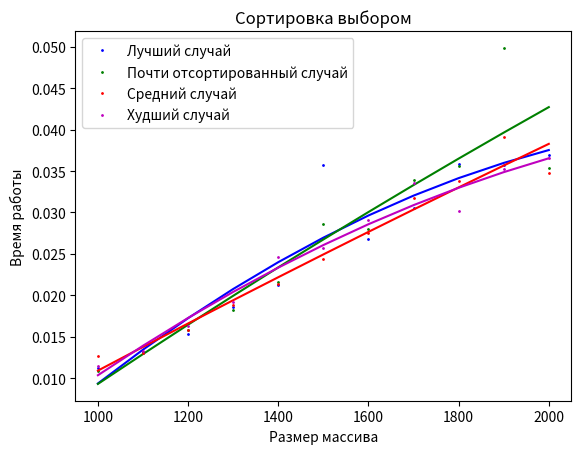
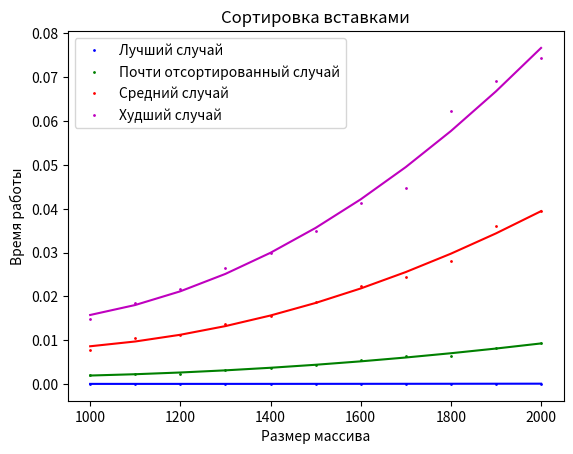
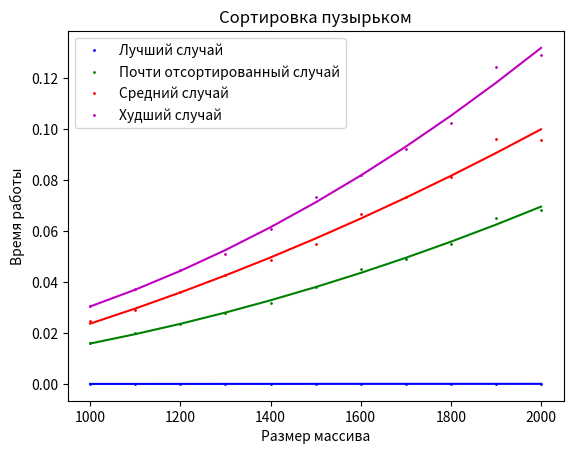
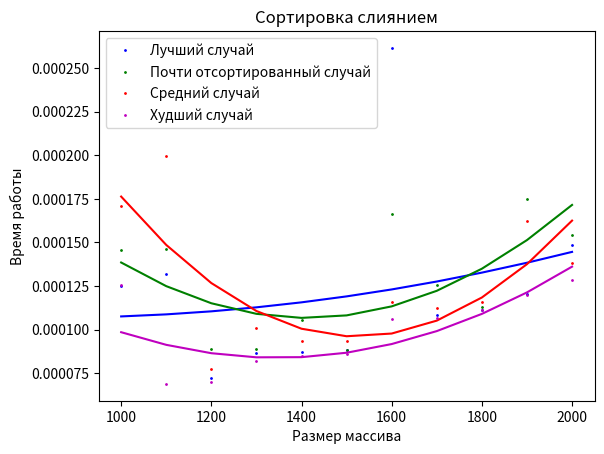
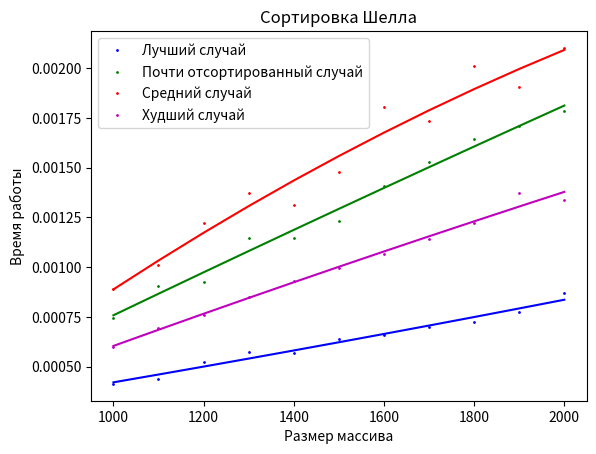
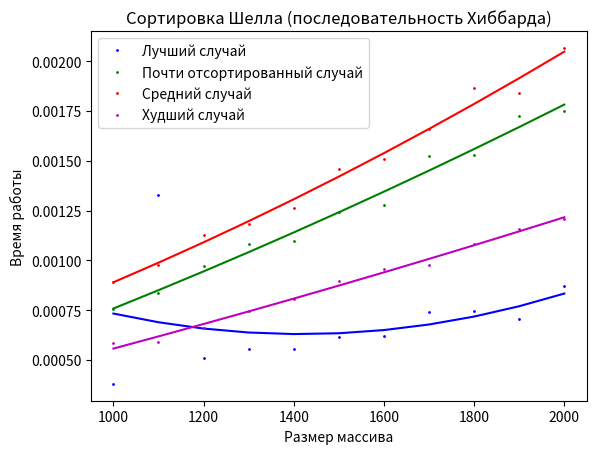
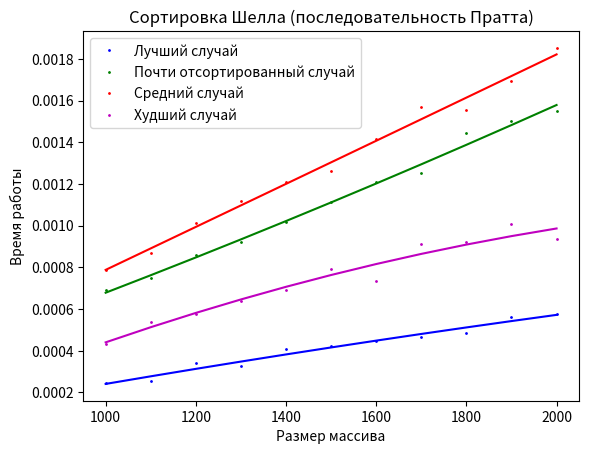
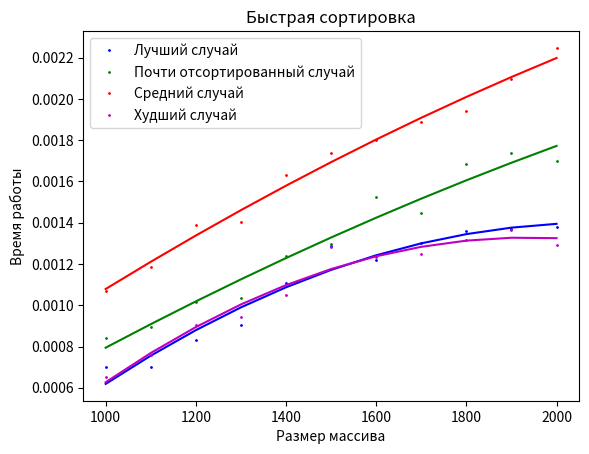
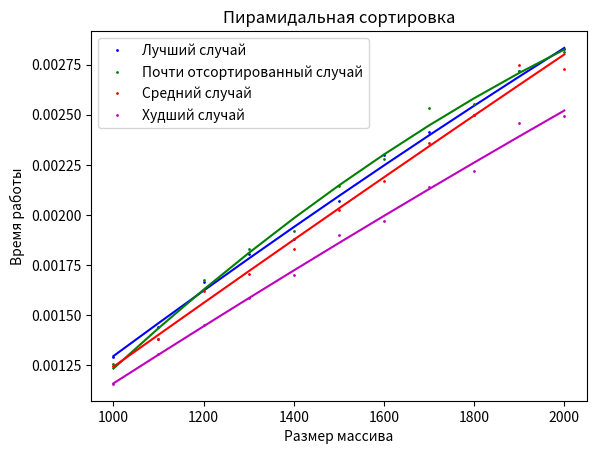

Reproduce these figures in Python, in order. (Note: this script raises an exception after producing the figures.)
import random
import matplotlib.pyplot as plt
import pandas as pd
import time
import numpy as np

def selection_sort(arr):
    n = len(arr)
    for i in range(n):
        min_idx = i
        for j in range(i+1, n):
            if arr[j] < arr[min_idx]:
                min_idx = j
        arr[i], arr[min_idx] = arr[min_idx], arr[i]

def selection_sort_time(arr):
    start = time.time()
    selection_sort(arr)
    end = time.time()
    return end - start

def insertion_sort(arr):
    n = len(arr)
    for i in range(1, n):
        key = arr[i]
        j = i - 1
        while j >= 0 and arr[j] > key:
            arr[j + 1] = arr[j]
            j -= 1
        arr[j + 1] = key

def insertion_sort_time(arr):
    start = time.time()
    insertion_sort(arr)
    end = time.time()
    return end - start

def bubble_sort(arr):
    n = len(arr)
    for i in range(n):
        swapped = False
        for j in range(0, n-i-1):
            if arr[j] > arr[j+1]:
                arr[j], arr[j+1] = arr[j+1], arr[j]
                swapped = True
        if not swapped:
            break

def bubble_sort_time(arr):
    start = time.time()
    bubble_sort(arr)
    end = time.time()
    return end - start

def merge_sort(arr):
    if len(arr) > 1:
        mid = len(arr) // 2
        left_half = arr[:mid]
        right_half = arr[mid:]
        i = j = l = 0
        while i < len(left_half) and j < len(right_half):
            if left_half[i] < right_half[j]:
                arr[l] = left_half[i]
                i += 1
            else:
                arr[l] = right_half[j]
                j += 1
            l += 1

        while i < len(left_half):
            arr[l] = left_half[i]
            i += 1
            l += 1

        while j < len(right_half):
            arr[l] = right_half[j]
            j += 1
            l += 1

def merge_sort_time(arr):
    start = time.time()
    merge_sort(arr)
    end = time.time()
    return end - start

def shell_sort(arr):
    n = len(arr)
    gap = n // 2

    while gap > 0:
        for i in range(gap, n):
            temp = arr[i]
            j = i
            while j >= gap and arr[j - gap] > temp:
                arr[j] = arr[j - gap]
                j -= gap
            arr[j] = temp
        gap //= 2

def shell_sort_time(arr):
    start = time.time()
    shell_sort(arr)
    end = time.time()
    return end - start

def shell_sort_hibbard(arr):
    n = len(arr)
    gap = 1

    while gap < n // 2:
        gap = 2 * gap + 1

    while gap > 0:
        for i in range(gap, n):
            temp = arr[i]
            j = i
            while j >= gap and arr[j - gap] > temp:
                arr[j] = arr[j - gap]
                j -= gap
            arr[j] = temp
        gap //= 2

def shell_sort_hibbard_time(arr):
    start = time.time()
    shell_sort_hibbard(arr)
    end = time.time()
    return end - start

def shell_sort_pratt(arr):
    n = len(arr)
    gap = 1

    while gap < n // 3:
        gap = 3 * gap + 1

    while gap > 0:
        for i in range(gap, n):
            temp = arr[i]
            j = i
            while j >= gap and arr[j - gap] > temp:
                arr[j] = arr[j - gap]
                j -= gap
            arr[j] = temp
        gap //= 3

def shell_sort_pratt_time(arr):
    start = time.time()
    shell_sort_pratt(arr)
    end = time.time()
    return end - start

def heapify(arr, n, i):
    largest = i
    left = 2 * i + 1
    right = 2 * i + 2

    if left < n and arr[i] < arr[left]:
        largest = left

    if right < n and arr[largest] < arr[right]:
        largest = right

    if largest != i:
        arr[i], arr[largest] = arr[largest], arr[i]

        heapify(arr, n, largest)

def heap_sort(arr):
    n = len(arr)

    for i in range(n // 2 - 1, -1, -1):
        heapify(arr, n, i)

    for i in range(n - 1, 0, -1):
        arr[i], arr[0] = arr[0], arr[i]
        heapify(arr, i, 0)

def heap_sort_time(arr):
    start = time.time()
    heap_sort(arr)
    end = time.time()
    return end - start

def quick_sort(arr):
    if len(arr) <= 1:
        return arr
    pivot = arr[len(arr) // 2]
    left = [x for x in arr if x < pivot]
    middle = [x for x in arr if x == pivot]
    right = [x for x in arr if x > pivot]
    return quick_sort(left) + middle + quick_sort(right)

def quick_sort_time(arr):
    start = time.time()
    quick_sort(arr)
    end = time.time()
    return end - start

def generate_arrays(n):
    best_case = list(range(1, n + 1))

    almost_sorted_case = best_case[:]
    num_swaps = int(0.1 * n)
    for _ in range(num_swaps):
        i, j = random.sample(range(n), 2)
        almost_sorted_case[i], almost_sorted_case[j] = almost_sorted_case[j], almost_sorted_case[i]

    worst_case = list(range(n, 0, -1))

    avg_case = best_case[:]
    random.shuffle(avg_case)

    return best_case, almost_sorted_case, worst_case, avg_case

sorts = {
    "Сортировка выбором": selection_sort_time,
    "Сортировка вставками": insertion_sort_time,
    "Сортировка пузырьком": bubble_sort_time,
    "Сортировка слиянием": merge_sort_time,
    "Сортировка Шелла": shell_sort_time,
    "Сортировка Шелла (последовательность Хиббарда)": shell_sort_hibbard_time,
    "Сортировка Шелла (последовательность Пратта)": shell_sort_pratt_time,
    "Быстрая сортировка": quick_sort_time,
    "Пирамидальная сортировка": heap_sort_time
}

results = []

for sort_name, sort_func in sorts.items():
    print(sort_name)
    sizes = range(1000, 2001, 100)

    best_case_time = []
    almost_sorted_case_time = []
    worst_case_time = []
    avg_case_time = []

    for size in sizes:
        best_case, almost_sorted_case, worst_case, avg_case = generate_arrays(size)

        result_time = sort_func(best_case)
        time_best = result_time
        best_case_time.append(result_time)
        print(f"Отсортированный: {size} элементов, время: {result_time}")

        result_time = sort_func(almost_sorted_case)
        time_almost = result_time
        almost_sorted_case_time.append(result_time)
        print(f"Почти отсортированный случай: {size} элементов, время: {result_time}")

        result_time = sort_func(avg_case)
        time_avg = result_time
        avg_case_time.append(result_time)
        print(f"Случайно отсортированный: {size} элементов, время: {result_time}")

        result_time = sort_func(worst_case)
        time_worst = result_time
        worst_case_time.append(result_time)
        print(f"Обратно отсортированный: {size} элементов, время: {result_time}")

        results.append([
            sort_name, size, time_best, time_almost,
            time_avg, time_worst
        ])

    plt.figure()
    plt.plot(sizes, best_case_time, marker='o', ms='1', color='b', linestyle=' ', label='Лучший случай')
    coeffs_best = np.polyfit(sizes, best_case_time, deg=2)
    best_fit_line = np.polyval(coeffs_best, sizes)
    plt.plot(sizes, best_fit_line, color='b')

    plt.plot(sizes, almost_sorted_case_time, marker='o', ms='1', color='g', linestyle=' ', label='Почти отсортированный случай')
    coeffs_almost = np.polyfit(sizes, almost_sorted_case_time, deg=2)
    almost_fit_line = np.polyval(coeffs_almost, sizes)
    plt.plot(sizes, almost_fit_line, color='g')

    plt.plot(sizes, avg_case_time, marker='o', ms='1', color='r', linestyle=' ', label='Средний случай')
    coeffs_avg = np.polyfit(sizes, avg_case_time, deg=2)
    avg_fit_line = np.polyval(coeffs_avg, sizes)
    plt.plot(sizes, avg_fit_line, color='r')

    plt.plot(sizes, worst_case_time, marker='o', ms='1', color='m', linestyle=' ', label='Худший случай')
    coeffs_worst = np.polyfit(sizes, worst_case_time, deg=2)
    worst_fit_line = np.polyval(coeffs_worst, sizes)
    plt.plot(sizes, worst_fit_line, color='m')
    plt.title(sort_name)
    plt.xlabel('Размер массива')
    plt.ylabel('Время работы')
    plt.legend()
    plt.show()

df = pd.DataFrame(results, columns=[
    "Название сортировки", "Количество элементов",
    "Отсортированный массив", "Почти отсортированный массив",
    "Случайный массив", "Обратно отсортированный массив"
])

df.to_excel("sorting_results.xlsx", index=False)
print("Результаты сохранены в sorting_results.xlsx")
